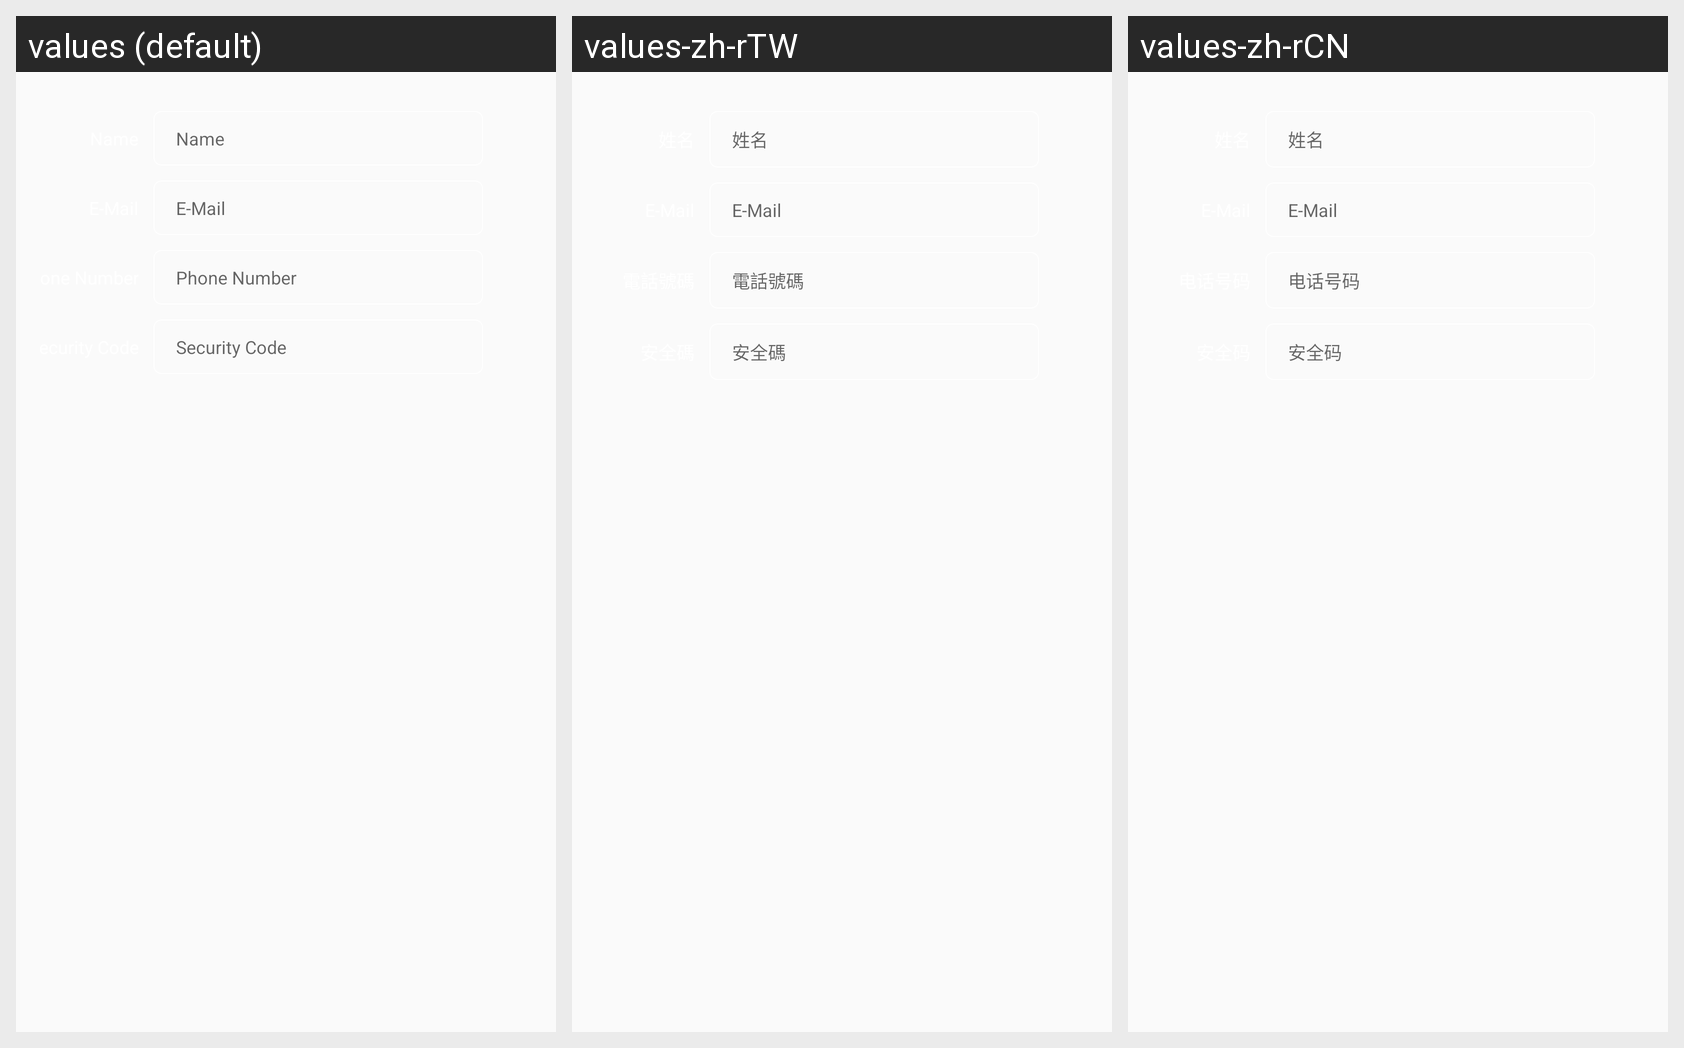

Locale-by-locale string values for the Android screen shown in this grid:
Android screen res/layout/visitor_register_layout.xml rendered under 3 locales, left to right: values (default), values-zh-rTW, values-zh-rCN. Device: Nexus 5 (rendered at 1080×1920; each locale shown at half size, 540×960, under a caption strip naming it); theme NoTitle.
Strings drawn on this screen, with the default value and each locale's value (text and hints the layout hard-codes, and strings that could not be matched under every locale, appear in the picture but are not listed):

form_visitor_name
  values: Name
  values-zh-rTW: 姓名
  values-zh-rCN: 姓名

form_phone_number
  values: Phone Number
  values-zh-rTW: 電話號碼
  values-zh-rCN: 电话号码

form_email
  values: E-Mail
  values-zh-rTW: E-Mail
  values-zh-rCN: E-Mail

form_security_code
  values: Security Code
  values-zh-rTW: 安全碼
  values-zh-rCN: 安全码
